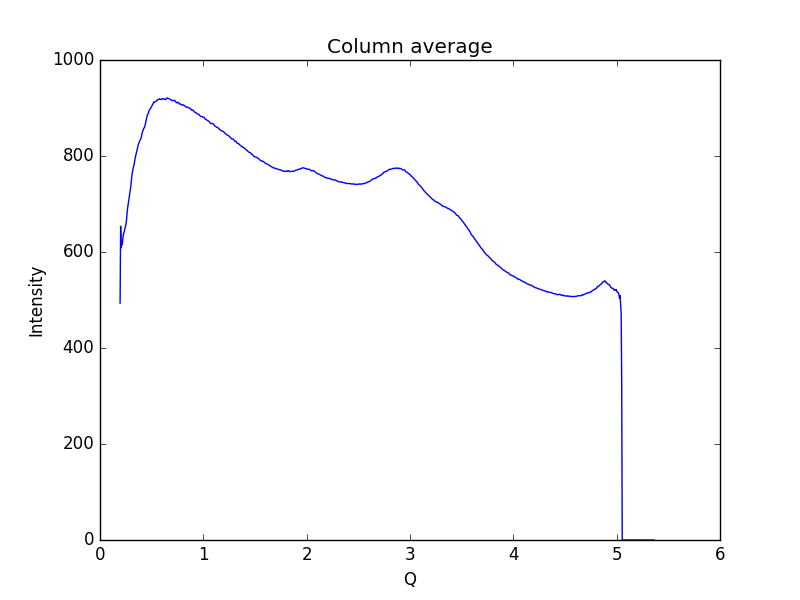

Source data for this figure (header and first rows):
0.19448614755544588, 493.444
0.1997, 653.8
0.2048, 608.9
0.21, 617
0.2152, 615.2
0.2204, 625
0.2255, 636.3
0.2307, 640
0.2359, 643
0.2411, 648.9
0.2462, 653.2
0.2514, 657.9
0.2566, 666.8
0.2618, 680.9
0.2669, 691
0.2721, 698.8
0.2773, 708.1
0.2825, 715.2
0.2876, 721.8
0.2928, 728.6
0.298, 736.5
0.3032, 747.6
0.3083, 758.9
0.3135, 766.3
0.3187, 772.6
0.3239, 777.3
0.329, 781.5
0.3342, 788.2
0.3394, 793.7
0.3446, 800
0.3497, 804.3
0.3549, 809
0.3601, 813.5
0.3653, 819.1
0.3704, 823.9
0.3756, 826.9
0.3808, 829
0.386, 832.2
0.3911, 834.3
0.3963, 836.5
0.4015, 841.1
0.4067, 846.9
0.4118, 850.9
0.417, 853.3
0.4222, 857.5
0.4274, 858.5
0.4325, 860.8
0.4377, 865.4
0.4429, 871
0.4481, 875.4
0.4532, 881.5
0.4584, 885.2
0.4636, 887.4
0.4688, 889.8
0.4739, 893.7
0.4791, 896.6
0.4843, 897.7
0.4895, 899.6
0.4946, 901.5
0.4998, 903
0.505, 906
... 939 more rows
